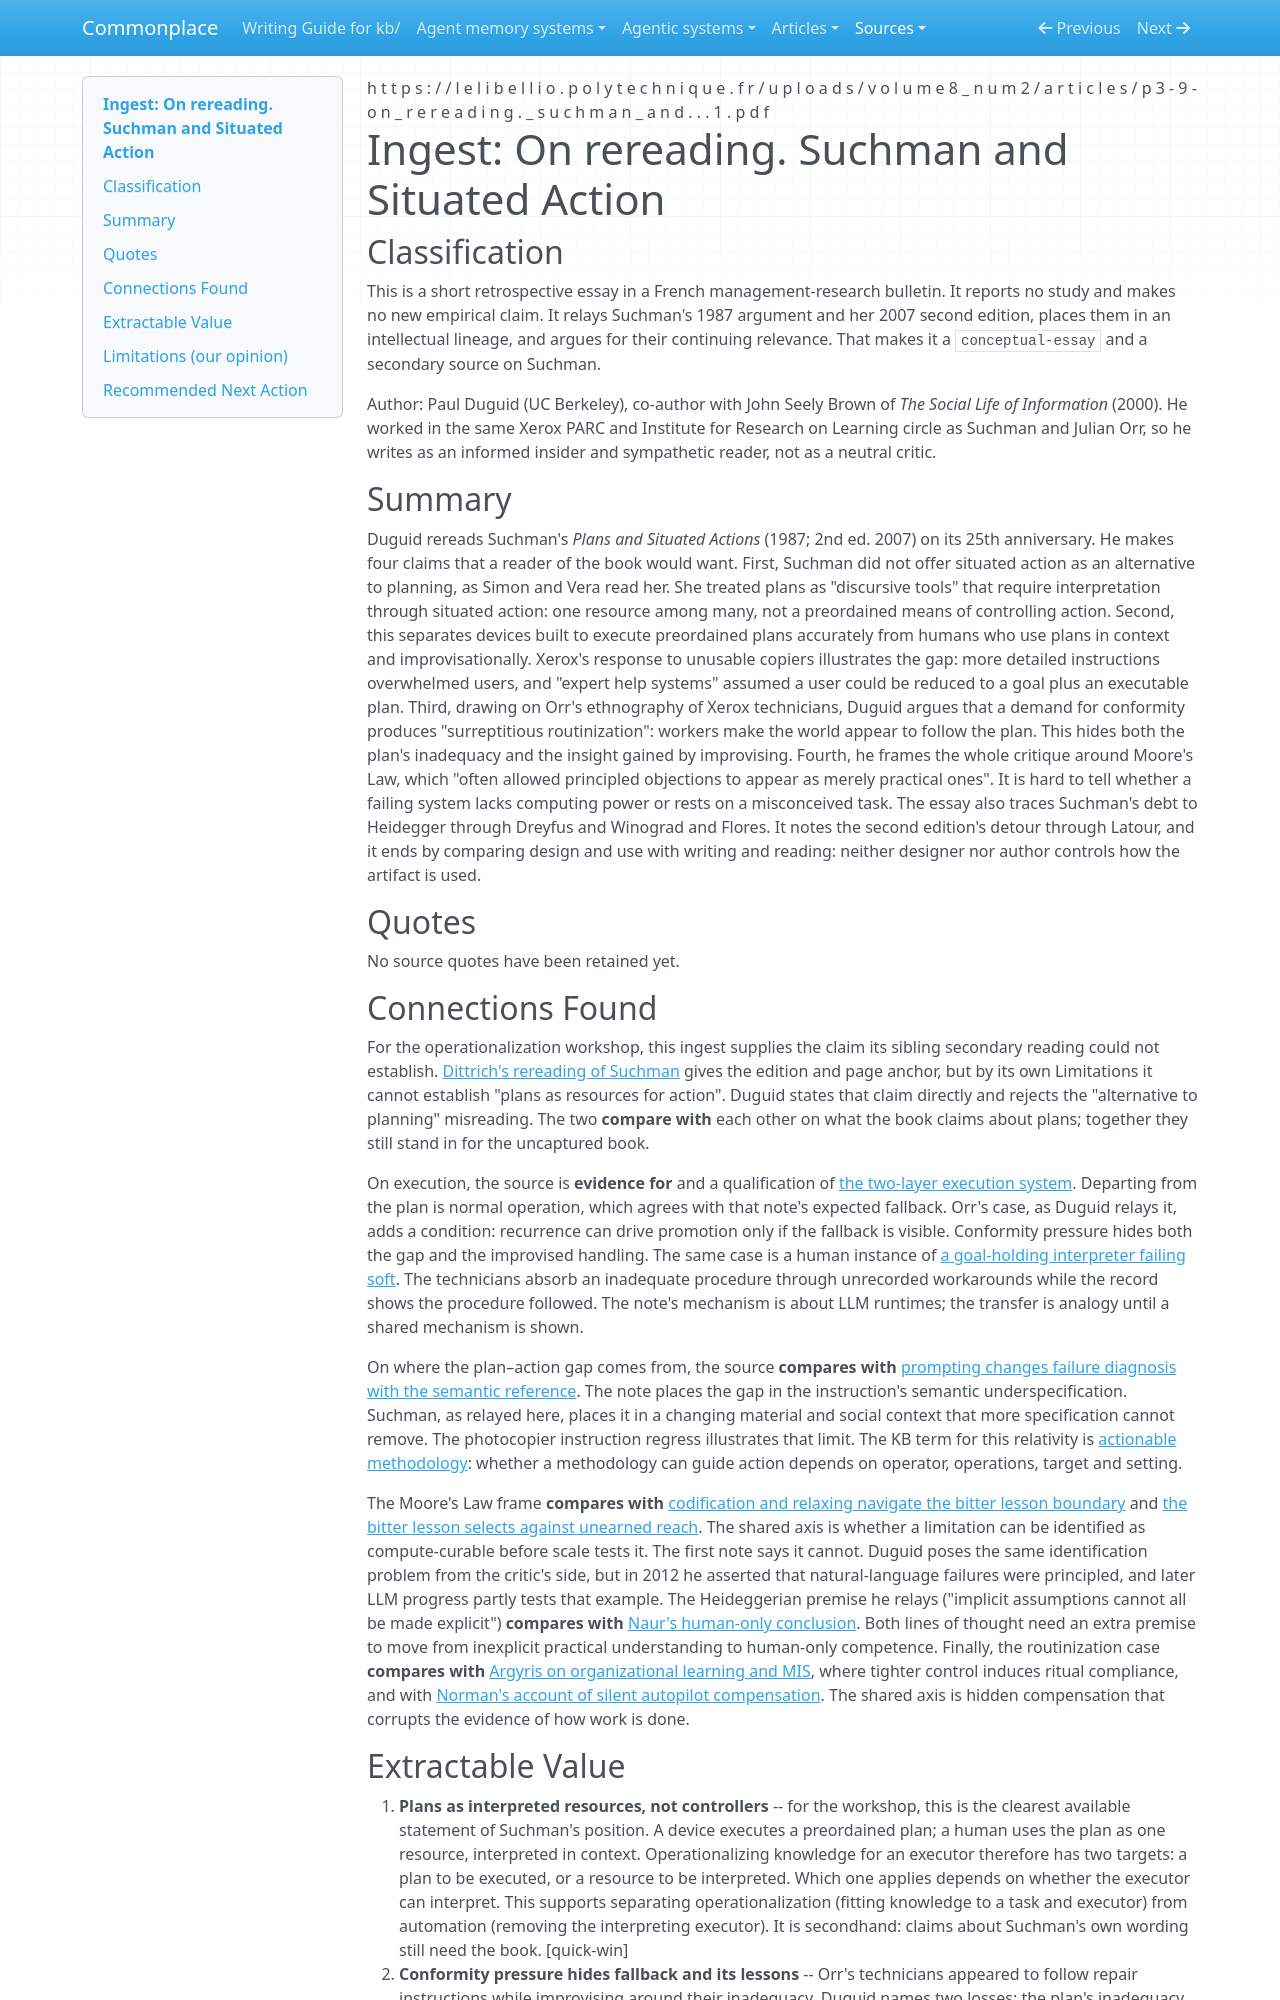

repository: zby/commonplace · page: sources/duguid-on-rereading-suchman-situated-action.ingest/index.html · generator: mkdocs

---
description: "Duguid 2012 rereads Suchman: plans are interpreted resources, not controllers of action; conformity pressure hides plan gaps; scale can disguise principled limits as practical ones"
source: https://lelibellio.polytechnique.fr/uploads/volume8_num2/articles/p3-9-on_rereading._suchman_and...1.pdf
captured: "2026-10-31"
capture: pdftotext
capture_scope: full-source
genre: conceptual-essay
snapshot_sha256: 8a9548aa2ae053c679a710497239e0b30d8706579e21bf5283bb31f5e79d8466
ingested: "2026-10-31"
occasion: "workshop kb/work/operationalization-executability-automation asks how operationalizing knowledge for a defined task and executor relates to execution, function-level automation, and decision autonomy. This is Paul Duguid's 2012 essay \"On rereading. Suchman and Situated Action\" in Le Libellio d'AEGIS vol. 8 no. 2 pp. 3-9, a secondary source on Suchman's Plans and Situated Actions standing in for the book, which is too long to ingest."
type: types/ingest-report.md
domains: [situated-action, plans-as-resources, routinization, principled-vs-practical-limits]
tags: [method-guided-action]
---

# Ingest: On rereading. Suchman and Situated Action

## Classification

This is a short retrospective essay in a French management-research bulletin. It reports no study and makes no new empirical claim. It relays Suchman's 1987 argument and her 2007 second edition, places them in an intellectual lineage, and argues for their continuing relevance. That makes it a `conceptual-essay` and a secondary source on Suchman.

Author: Paul Duguid (UC Berkeley), co-author with John Seely Brown of *The Social Life of Information* (2000). He worked in the same Xerox PARC and Institute for Research on Learning circle as Suchman and Julian Orr, so he writes as an informed insider and sympathetic reader, not as a neutral critic.

## Summary

Duguid rereads Suchman's *Plans and Situated Actions* (1987; 2nd ed. 2007) on its 25th anniversary. He makes four claims that a reader of the book would want. First, Suchman did not offer situated action as an alternative to planning, as Simon and Vera read her. She treated plans as "discursive tools" that require interpretation through situated action: one resource among many, not a preordained means of controlling action. Second, this separates devices built to execute preordained plans accurately from humans who use plans in context and improvisationally. Xerox's response to unusable copiers illustrates the gap: more detailed instructions overwhelmed users, and "expert help systems" assumed a user could be reduced to a goal plus an executable plan. Third, drawing on Orr's ethnography of Xerox technicians, Duguid argues that a demand for conformity produces "surreptitious routinization": workers make the world appear to follow the plan. This hides both the plan's inadequacy and the insight gained by improvising. Fourth, he frames the whole critique around Moore's Law, which "often allowed principled objections to appear as merely practical ones". It is hard to tell whether a failing system lacks computing power or rests on a misconceived task. The essay also traces Suchman's debt to Heidegger through Dreyfus and Winograd and Flores. It notes the second edition's detour through Latour, and it ends by comparing design and use with writing and reading: neither designer nor author controls how the artifact is used.

## Quotes

No source quotes have been retained yet.

## Connections Found

For the operationalization workshop, this ingest supplies the claim its sibling secondary reading could not establish. [Dittrich's rereading of Suchman](./jan-dittrich-rereading-suchman-plans-actions.ingest.md) gives the edition and page anchor, but by its own Limitations it cannot establish "plans as resources for action". Duguid states that claim directly and rejects the "alternative to planning" misreading. The two **compare with** each other on what the book claims about plans; together they still stand in for the uncaptured book.

On execution, the source is **evidence for** and a qualification of [the two-layer execution system](../theory/theory-and-methodology-form-a-two-layer-execution-system.md). Departing from the plan is normal operation, which agrees with that note's expected fallback. Orr's case, as Duguid relays it, adds a condition: recurrence can drive promotion only if the fallback is visible. Conformity pressure hides both the gap and the improvised handling. The same case is a human instance of [a goal-holding interpreter failing soft](../theory/a-goal-holding-interpreter-fails-soft-workarounds-tax-a-bounded-budget.md). The technicians absorb an inadequate procedure through unrecorded workarounds while the record shows the procedure followed. The note's mechanism is about LLM runtimes; the transfer is analogy until a shared mechanism is shown.

On where the plan–action gap comes from, the source **compares with** [prompting changes failure diagnosis with the semantic reference](../theory/prompting-changes-failure-diagnosis-with-the-semantic-reference.md). The note places the gap in the instruction's semantic underspecification. Suchman, as relayed here, places it in a changing material and social context that more specification cannot remove. The photocopier instruction regress illustrates that limit. The KB term for this relativity is [actionable methodology](../theory/definitions/actionable-methodology.md): whether a methodology can guide action depends on operator, operations, target and setting.

The Moore's Law frame **compares with** [codification and relaxing navigate the bitter lesson boundary](../theory/codification-and-relaxing-navigate-the-bitter-lesson-boundary.md) and [the bitter lesson selects against unearned reach](../theory/bitter-lesson-selects-against-unearned-reach-not-against-structure.md). The shared axis is whether a limitation can be identified as compute-curable before scale tests it. The first note says it cannot. Duguid poses the same identification problem from the critic's side, but in 2012 he asserted that natural-language failures were principled, and later LLM progress partly tests that example. The Heideggerian premise he relays ("implicit assumptions cannot all be made explicit") **compares with** [Naur's human-only conclusion](../theory/naur-equates-machine-execution-with-formulated-criteria.md). Both lines of thought need an extra premise to move from inexplicit practical understanding to human-only competence. Finally, the routinization case **compares with** [Argyris on organizational learning and MIS](./argyris-organizational-learning-and-mis-1977.ingest.md), where tighter control induces ritual compliance, and with [Norman's account of silent autopilot compensation](./norman-problem-of-automation-inappropriate-feedback.ingest.md). The shared axis is hidden compensation that corrupts the evidence of how work is done.
